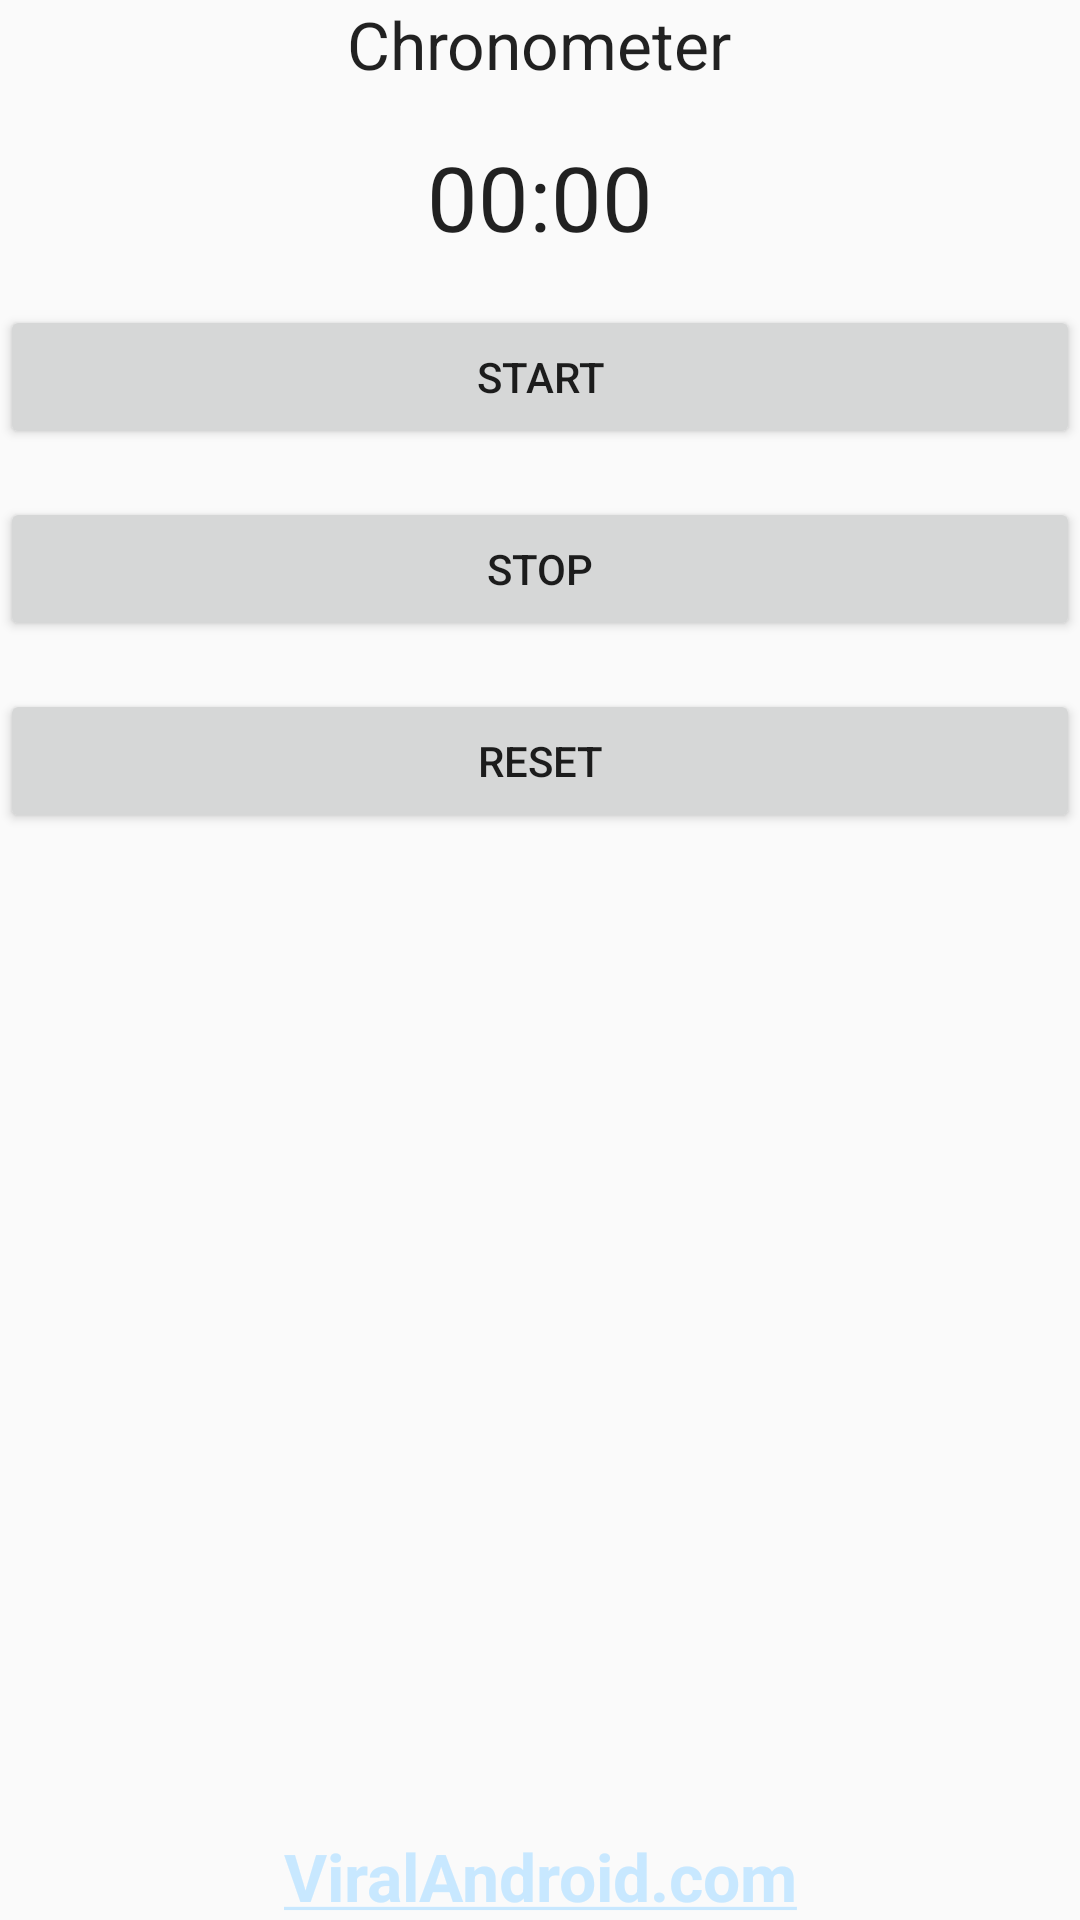

This screen was rendered from an Android layout file. Write that file and the resources it references.
<!-- AndroidManifest.xml: application theme MyMaterialTheme -->
<!-- res/layout/chronometer.xml -->
<?xml version="1.0" encoding="utf-8"?>
<LinearLayout xmlns:android="http://schemas.android.com/apk/res/android"
    android:layout_width="match_parent"
    android:layout_height="match_parent"
    android:layout_margin="16dp"
    android:gravity="center_horizontal"
    android:orientation="vertical">

    <TextView
        android:id="@+id/textView15"
        android:layout_width="wrap_content"
        android:layout_height="wrap_content"
        android:text="Chronometer"
        android:textAppearance="?android:attr/textAppearanceLarge" />

    <Chronometer
        android:id="@+id/chronometer"
        android:layout_width="wrap_content"
        android:layout_height="wrap_content"
        android:layout_marginBottom="16dp"
        android:layout_marginTop="16dp"
        android:textSize="30sp" />

    <Button
        android:id="@+id/start_button"
        android:layout_width="fill_parent"
        android:layout_height="wrap_content"
        android:onClick="startButton"
        android:text="Start" />

    <Button
        android:id="@+id/stop_button"
        android:layout_width="fill_parent"
        android:layout_height="wrap_content"
        android:layout_marginBottom="16dp"
        android:layout_marginTop="16dp"
        android:onClick="stopButton"
        android:text="Stop" />

    <Button
        android:id="@+id/reset_button"
        android:layout_width="fill_parent"
        android:layout_height="wrap_content"
        android:onClick="resetButton"
        android:text="Reset" />

    <TextView
        android:id="@+id/textView16"
        android:layout_width="fill_parent"
        android:layout_height="fill_parent"
        android:autoLink="web"
        android:gravity="center|bottom"
        android:text="ViralAndroid.com"
        android:textAppearance="?android:attr/textAppearanceLarge"
        android:textStyle="bold" />
</LinearLayout>
<!-- resources referenced by this layout -->
<resources>
  <style name="MyMaterialTheme" parent="MyMaterialTheme.Base">
  
      </style>
  <style name="MyMaterialTheme.Base" parent="Theme.AppCompat.Light.DarkActionBar">
          <item name="windowNoTitle">true</item>
          <item name="windowActionBar">false</item>
          <item name="colorPrimary">#5E5E5E</item>
          <item name="colorPrimaryDark">#5E5E5E</item>
          <item name="colorAccent">@color/colorAccent</item>
      </style>
  <color name="colorAccent">#c8e8ff</color>
</resources>
